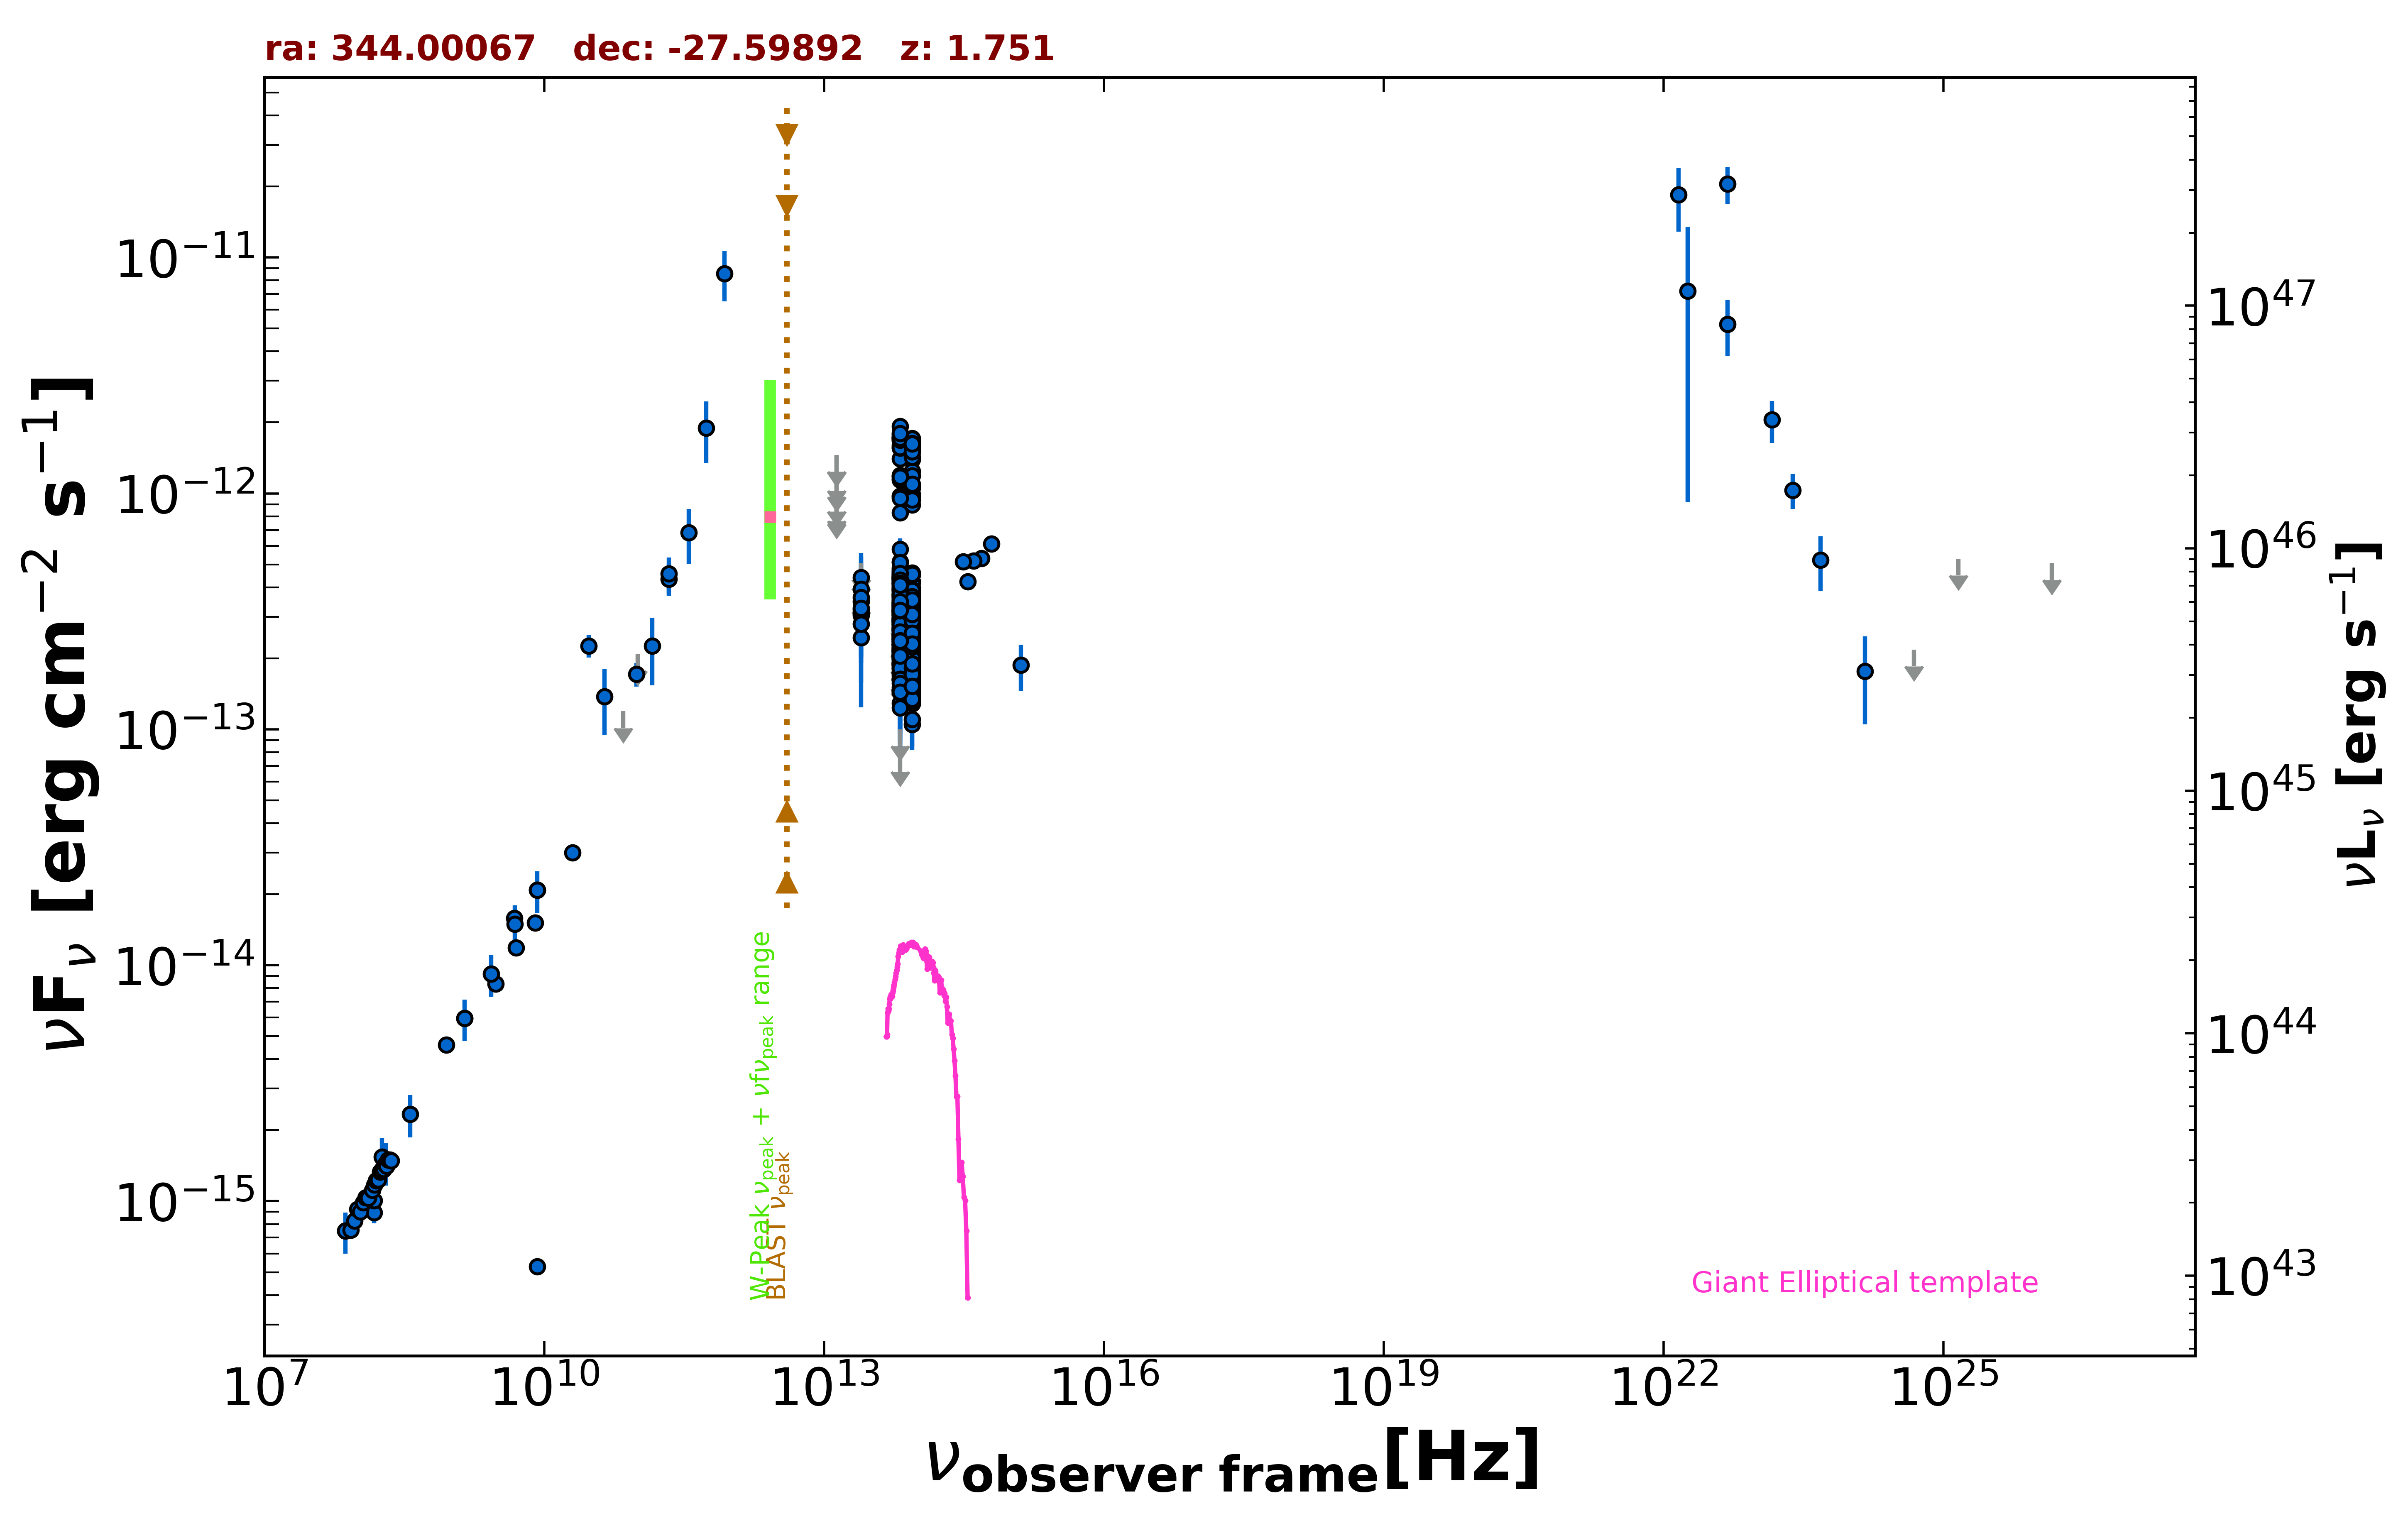

Values plotted in this chart, from the file beside it:
freq., flux, err_flux, MJD_start, MJD_end, flag, catalog, reference
1.400e+09, 5.951e-15, 1.795e-16, 55000, 55000, , NVSS, Condon et al. 1998  AJ  115  1693
8.870e+08, 4.605e-15, 3.275e-16, 55000, 55000, , RACS, Hale et al. 2021  PASA  38  e058
3.000e+09, 8.353e-15, 6.600e-17, 55000, 55000, , VLASSQL, Gordon et al. 2021  ApJS  255  30
1.500e+08, 8.942e-16, 8.955e-17, 55000, 55000, , TGSS150, Intema et al. 2017  A&A  598  A781
7.400e+07, 7.474e-16, 5.920e-17, 55000, 55000, , VLSSR, Lane et al. 2014  MNRAS  440 327
5.000e+09, 1.185e-14, 6.000e-16, 55000, 55000, , AT20G, Murphy et al. 2010  MNRAS  402  2403
8.000e+09, 1.512e-14, 8.000e-16, 55000, 55000, , AT20G, Murphy et al. 2010  MNRAS  402  2403
2.000e+10, 3.000e-14, 2.000e-15, 55000, 55000, , AT20G, Murphy et al. 2010  MNRAS  402  2403
8.400e+09, 2.082e-14, 0.000e+00, 55000, 55000, , CRATES, Healey et al. 2007  ApJS  171  61
8.400e+09, 5.292e-16, 0.000e+00, 55000, 55000, , CRATES, Healey et al. 2007  ApJS  171  61
4.800e+09, 1.584e-14, 9.600e-16, 55000, 55000, , PMN, Griffith et al. 1993-1996  VizieR  VIII/…
9.744e+10, 1.715e-13, 1.950e-14, 56906, 56906, , ALMA, Bonato et al. 2019  MNRAS  485  1188
2.170e+11, 4.334e-13, 6.540e-14, 55000, 55000, , PCCS2217, GHz The Planck Collaboration 2018  A&A  …
3.000e+10, 2.258e-13, 2.455e-14, 55000, 55000, , PCNT, The Planck Collaboration 2018  A&A  619 …
4.400e+10, 1.376e-13, 4.316e-14, 55000, 55000, , PCNT, The Planck Collaboration 2018  A&A  619 …
7.000e+10, 1.192e-13, 0.000e+00, 55000, 55000, UL, PCNT, The Planck Collaboration 2018  A&A  619 …
1.000e+11, 2.079e-13, 0.000e+00, 55000, 55000, UL, PCNT, The Planck Collaboration 2018  A&A  619 …
1.430e+11, 2.252e-13, 7.170e-14, 55000, 55000, , PCNT, The Planck Collaboration 2018  A&A  619 …
2.170e+11, 4.560e-13, 7.975e-14, 55000, 55000, , PCNT, The Planck Collaboration 2018  A&A  619 …
3.530e+11, 6.812e-13, 1.775e-13, 55000, 55000, , PCNT, The Planck Collaboration 2018  A&A  619 …
5.450e+11, 1.895e-12, 5.550e-13, 55000, 55000, , PCNT, The Planck Collaboration 2018  A&A  619 …
8.570e+11, 8.562e-12, 2.057e-12, 55000, 55000, , PCNT, The Planck Collaboration 2018  A&A  619 …
8.817e+13, 3.332e-13, 2.700e-15, 55000, 55000, , UNWISE, Schlafly et al. 2019  ApJS  240  30
6.517e+13, 3.443e-13, 4.150e-15, 55000, 55000, , UNWISE, Schlafly et al. 2019  ApJS  240  30
8.817e+13, 2.602e-13, 8.400e-15, 55000, 55000, , WISE, Wright et al. 2010  AJ  140  1868
6.517e+13, 2.870e-13, 1.055e-14, 55000, 55000, , WISE, Wright et al. 2010  AJ  140  1868
2.498e+13, 3.047e-13, 4.195e-14, 55000, 55000, , WISE, Wright et al. 2010  AJ  140  1868
1.363e+13, 5.675e-13, 1.752e-13, 55000, 55000, , WISE, Wright et al. 2010  AJ  140  1868
8.817e+13, 2.473e-13, 4.745e-14, 57705, 57705, , NEOWISE, Mainzer et al. 2014  ApJ  792  30
6.517e+13, 1.896e-13, 5.450e-14, 57705, 57705, , NEOWISE, Mainzer et al. 2014  ApJ  792  30
8.817e+13, 2.021e-13, 2.575e-14, 57706, 57706, , NEOWISE, Mainzer et al. 2014  ApJ  792  30
6.517e+13, 2.525e-13, 4.605e-14, 57706, 57706, , NEOWISE, Mainzer et al. 2014  ApJ  792  30
8.817e+13, 2.592e-13, 2.635e-14, 57706, 57706, , NEOWISE, Mainzer et al. 2014  ApJ  792  30
6.517e+13, 2.123e-13, 4.610e-14, 57706, 57706, , NEOWISE, Mainzer et al. 2014  ApJ  792  30
8.817e+13, 2.086e-13, 2.775e-14, 57706, 57706, , NEOWISE, Mainzer et al. 2014  ApJ  792  30
6.517e+13, 2.091e-13, 4.090e-14, 57706, 57706, , NEOWISE, Mainzer et al. 2014  ApJ  792  30
8.817e+13, 2.478e-13, 2.470e-14, 57706, 57706, , NEOWISE, Mainzer et al. 2014  ApJ  792  30
6.517e+13, 2.525e-13, 3.875e-14, 57706, 57706, , NEOWISE, Mainzer et al. 2014  ApJ  792  30
8.817e+13, 2.437e-13, 2.700e-14, 57706, 57706, , NEOWISE, Mainzer et al. 2014  ApJ  792  30
6.517e+13, 2.870e-13, 6.560e-14, 57706, 57706, , NEOWISE, Mainzer et al. 2014  ApJ  792  30
8.817e+13, 3.065e-13, 2.745e-14, 57705, 57705, , NEOWISE, Mainzer et al. 2014  ApJ  792  30
6.517e+13, 2.502e-13, 4.515e-14, 57705, 57705, , NEOWISE, Mainzer et al. 2014  ApJ  792  30
8.817e+13, 2.084e-13, 2.365e-14, 57706, 57706, , NEOWISE, Mainzer et al. 2014  ApJ  792  30
6.517e+13, 1.967e-13, 5.115e-14, 57706, 57706, , NEOWISE, Mainzer et al. 2014  ApJ  792  30
8.817e+13, 2.176e-13, 2.650e-14, 57705, 57705, , NEOWISE, Mainzer et al. 2014  ApJ  792  30
6.517e+13, 4.719e-13, 7.550e-14, 57705, 57705, , NEOWISE, Mainzer et al. 2014  ApJ  792  30
8.817e+13, 2.471e-13, 2.645e-14, 57706, 57706, , NEOWISE, Mainzer et al. 2014  ApJ  792  30
6.517e+13, 3.041e-13, 3.845e-14, 57706, 57706, , NEOWISE, Mainzer et al. 2014  ApJ  792  30
8.817e+13, 1.721e-13, 2.885e-14, 57706, 57706, , NEOWISE, Mainzer et al. 2014  ApJ  792  30
6.517e+13, 2.945e-13, 4.110e-14, 57706, 57706, , NEOWISE, Mainzer et al. 2014  ApJ  792  30
8.817e+13, 2.178e-13, 3.300e-14, 58791, 58791, , NEOWISE, Mainzer et al. 2014  ApJ  792  30
6.517e+13, 2.639e-13, 6.105e-14, 58791, 58791, , NEOWISE, Mainzer et al. 2014  ApJ  792  30
8.817e+13, 1.927e-13, 2.365e-14, 58791, 58791, , NEOWISE, Mainzer et al. 2014  ApJ  792  30
6.517e+13, 2.420e-13, 3.870e-14, 58791, 58791, , NEOWISE, Mainzer et al. 2014  ApJ  792  30
8.817e+13, 2.338e-13, 2.245e-14, 58791, 58791, , NEOWISE, Mainzer et al. 2014  ApJ  792  30
6.517e+13, 1.879e-13, 3.375e-14, 58791, 58791, , NEOWISE, Mainzer et al. 2014  ApJ  792  30
8.817e+13, 1.389e-12, 1.000e-13, 58791, 58791, , NEOWISE, Mainzer et al. 2014  ApJ  792  30
6.517e+13, 2.301e-13, 4.195e-14, 58791, 58791, , NEOWISE, Mainzer et al. 2014  ApJ  792  30
8.817e+13, 2.010e-13, 2.300e-14, 58791, 58791, , NEOWISE, Mainzer et al. 2014  ApJ  792  30
6.517e+13, 2.425e-13, 4.125e-14, 58791, 58791, , NEOWISE, Mainzer et al. 2014  ApJ  792  30
... 575 more rows
